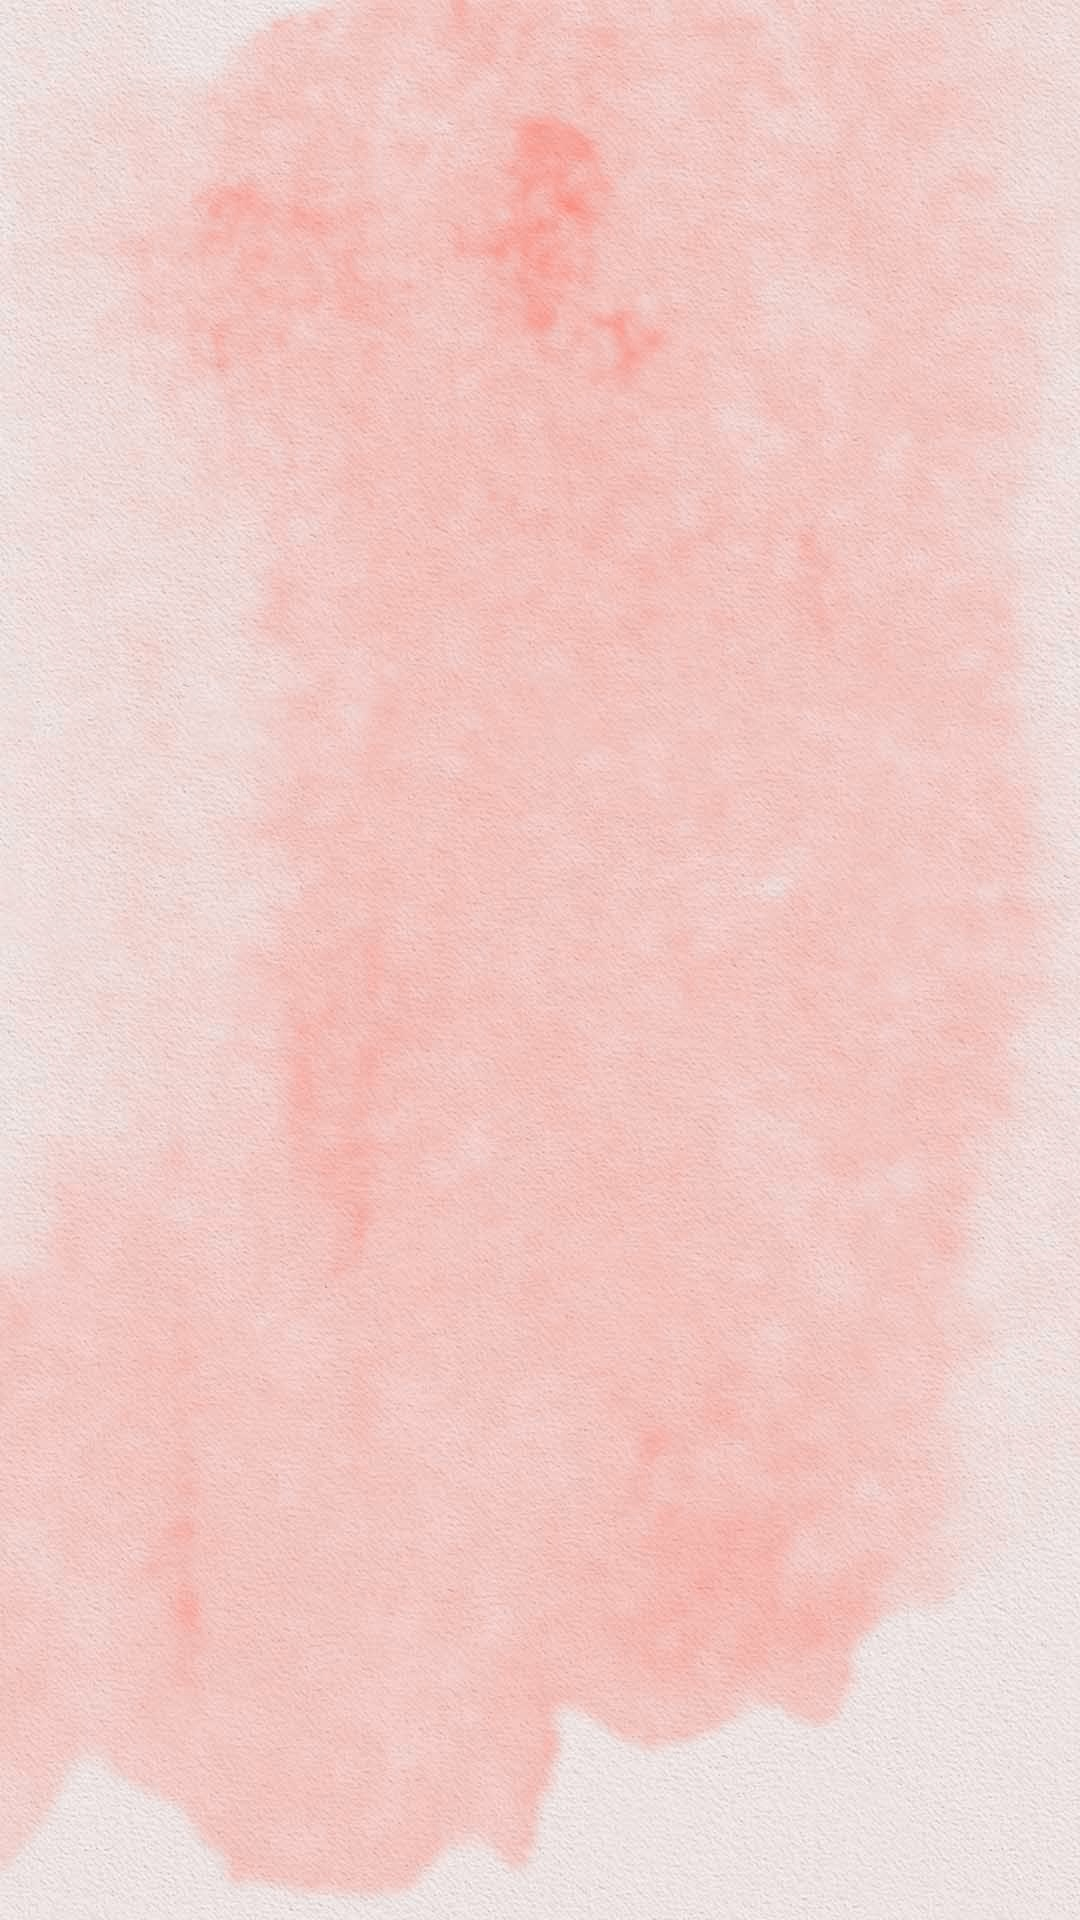

Android layout source for this screen:
<!-- AndroidManifest.xml: application theme Theme.EventMe -->
<!-- res/layout/activity_loading.xml -->
<?xml version="1.0" encoding="utf-8"?>
<androidx.constraintlayout.widget.ConstraintLayout xmlns:android="http://schemas.android.com/apk/res/android"
    xmlns:app="http://schemas.android.com/apk/res-auto"
    xmlns:tools="http://schemas.android.com/tools"
    android:layout_width="match_parent"
    android:layout_height="match_parent"
    tools:context=".loading"
    android:background="@drawable/background_picture">
    <LinearLayout
        android:layout_width="match_parent"
        android:layout_height="match_parent"
        android:orientation="vertical"
        android:gravity="center">

        <ProgressBar
            style="@android:style/Widget.DeviceDefault.Light.ProgressBar.Large"
            android:layout_width="match_parent"
            android:layout_height="wrap_content" />
    </LinearLayout>


</androidx.constraintlayout.widget.ConstraintLayout>
<!-- resources referenced by this layout -->
<resources>
  <!-- drawable background_picture: jpeg bitmap (drawable, 299785 bytes) -->
  <style name="Theme.EventMe" parent="Theme.AppCompat.DayNight.DarkActionBar">
          <item name="android:windowDisablePreview">true</item>
          
          <item name="colorPrimary">@color/purple_500</item>
          <item name="colorPrimaryVariant">@color/purple_700</item>
          <item name="colorOnPrimary">@color/white</item>
          
          <item name="colorSecondary">@color/teal_200</item>
          <item name="colorSecondaryVariant">@color/teal_700</item>
          <item name="colorOnSecondary">@color/black</item>
          
          <item name="android:statusBarColor" tools:targetApi="l">?attr/colorPrimaryVariant</item>
          
      </style>
  <color name="purple_500">#E04D4D</color>
  <color name="purple_700">#E04D4D</color>
  <color name="white">#FFFFFFFF</color>
  <color name="teal_200">#E04D4D</color>
  <color name="teal_700">#E04D4D</color>
  <color name="black">#FF000000</color>
</resources>
